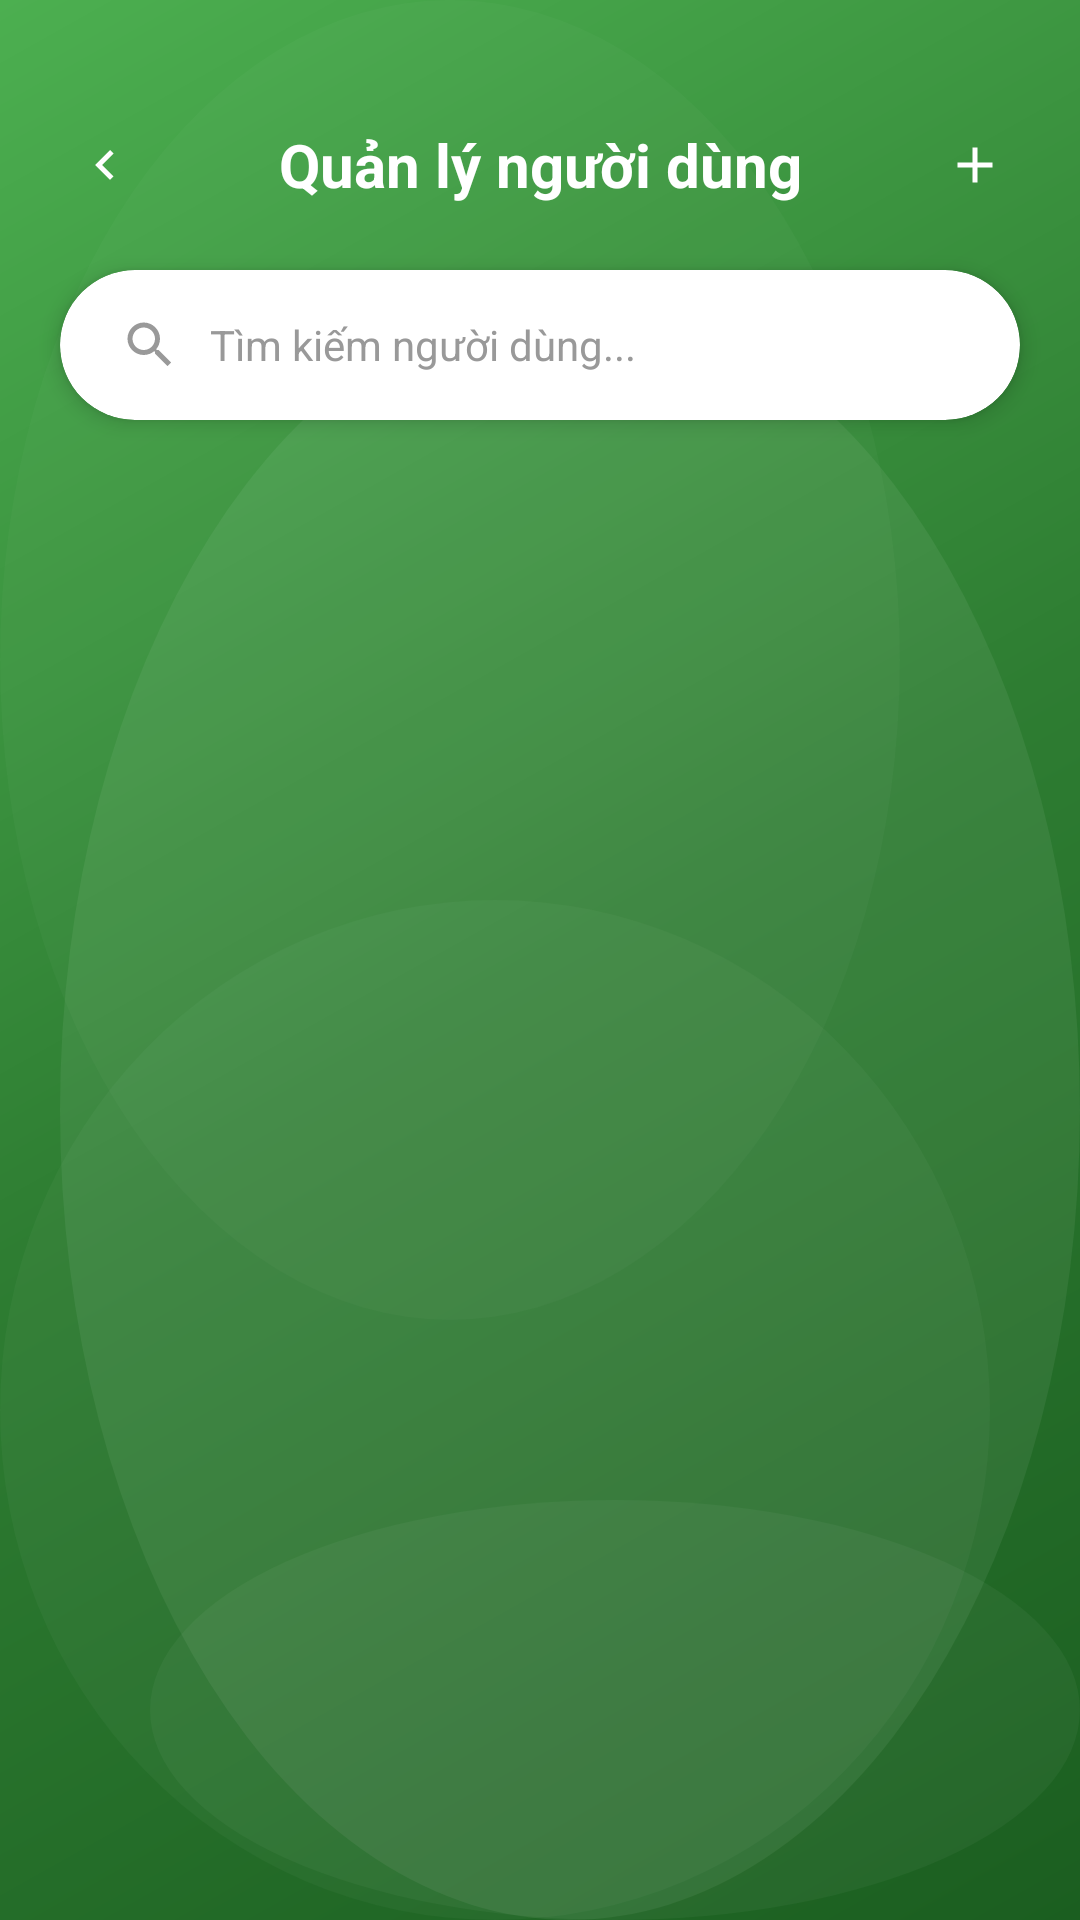

Reconstruct the res/layout file that produces this screen, plus the resources it refers to.
<!-- AndroidManifest.xml: application theme Theme.SmarthomeUI -->
<!-- res/layout/activity_user_management.xml -->
<?xml version="1.0" encoding="utf-8"?>
<androidx.constraintlayout.widget.ConstraintLayout xmlns:android="http://schemas.android.com/apk/res/android"
    xmlns:app="http://schemas.android.com/apk/res-auto"
    xmlns:tools="http://schemas.android.com/tools"
    android:layout_width="match_parent"
    android:layout_height="match_parent"
    android:background="@drawable/background_green_pattern"
    tools:context=".smarthome.ui.activity.UserManagementActivity">

    <RelativeLayout
        android:layout_width="match_parent"
        android:layout_height="match_parent">

        
        <LinearLayout
            android:id="@+id/headerLayout"
            android:layout_width="match_parent"
            android:layout_height="wrap_content"
            android:orientation="horizontal"
            android:gravity="center_vertical"
            android:padding="20dp"
            android:layout_marginTop="20dp">

            <ImageView
                android:id="@+id/btnBack"
                android:layout_width="30dp"
                android:layout_height="30dp"
                android:src="@drawable/ic_arrow_left"
                android:background="?android:attr/selectableItemBackgroundBorderless"
                android:padding="5dp" />

            <TextView
                android:layout_width="0dp"
                android:layout_height="wrap_content"
                android:layout_weight="1"
                android:text="Quản lý người dùng"
                android:textColor="@color/white"
                android:textSize="20sp"
                android:textStyle="bold"
                android:gravity="center" />

            <ImageView
                android:id="@+id/btnAddUser"
                android:layout_width="30dp"
                android:layout_height="30dp"
                android:src="@drawable/ic_add"
                android:background="?android:attr/selectableItemBackgroundBorderless"
                android:padding="5dp" />

        </LinearLayout>

        
        <androidx.cardview.widget.CardView
            android:id="@+id/searchCard"
            android:layout_width="match_parent"
            android:layout_height="50dp"
            android:layout_below="@id/headerLayout"
            android:layout_marginLeft="20dp"
            android:layout_marginRight="20dp"
            android:layout_marginBottom="20dp"
            app:cardBackgroundColor="@color/white"
            app:cardCornerRadius="25dp"
            app:cardElevation="4dp">

            <LinearLayout
                android:layout_width="match_parent"
                android:layout_height="match_parent"
                android:orientation="horizontal"
                android:gravity="center_vertical"
                android:paddingLeft="20dp"
                android:paddingRight="20dp">

                <ImageView
                    android:layout_width="20dp"
                    android:layout_height="20dp"
                    android:src="@drawable/ic_search"
                    android:layout_marginRight="10dp" />

                <EditText
                    android:id="@+id/etSearch"
                    android:layout_width="match_parent"
                    android:layout_height="match_parent"
                    android:hint="Tìm kiếm người dùng..."
                    android:background="@null"
                    android:textSize="14sp"
                    android:textColorHint="@color/hintColor" />

            </LinearLayout>

        </androidx.cardview.widget.CardView>

        
        <androidx.recyclerview.widget.RecyclerView
            android:id="@+id/recyclerViewUsers"
            android:layout_width="match_parent"
            android:layout_height="match_parent"
            android:layout_below="@id/searchCard"
            android:layout_marginLeft="20dp"
            android:layout_marginRight="20dp"
            android:layout_marginBottom="20dp"
            tools:listitem="@layout/item_user" />

    </RelativeLayout>

</androidx.constraintlayout.widget.ConstraintLayout>
<!-- res/layout/item_user.xml (included above) -->
<?xml version="1.0" encoding="utf-8"?>
<androidx.cardview.widget.CardView xmlns:android="http://schemas.android.com/apk/res/android"
    xmlns:app="http://schemas.android.com/apk/res-auto"
    android:layout_width="match_parent"
    android:layout_height="wrap_content"
    android:layout_marginBottom="10dp"
    app:cardBackgroundColor="@color/white"
    app:cardCornerRadius="12dp"
    app:cardElevation="4dp">

    <LinearLayout
        android:layout_width="match_parent"
        android:layout_height="wrap_content"
        android:orientation="horizontal"
        android:gravity="center_vertical"
        android:padding="15dp">

        <de.hdodenhof.circleimageview.CircleImageView
            android:id="@+id/imgUserAvatar"
            android:layout_width="50dp"
            android:layout_height="50dp"
            android:src="@drawable/ic_profile_user"
            app:civ_border_color="@color/hintColor"
            app:civ_border_width="1dp" />

        <LinearLayout
            android:layout_width="0dp"
            android:layout_height="wrap_content"
            android:layout_weight="1"
            android:orientation="vertical"
            android:layout_marginLeft="15dp">

            <TextView
                android:id="@+id/tvUserName"
                android:layout_width="wrap_content"
                android:layout_height="wrap_content"
                android:text="Tên người dùng"
                android:textColor="@color/textColor"
                android:textSize="16sp"
                android:textStyle="bold" />

            <TextView
                android:id="@+id/tvUserEmail"
                android:layout_width="wrap_content"
                android:layout_height="wrap_content"
                android:text="email@example.com"
                android:textColor="@color/hintColor"
                android:textSize="14sp"
                android:layout_marginTop="2dp" />

            <TextView
                android:id="@+id/tvUserRole"
                android:layout_width="wrap_content"
                android:layout_height="wrap_content"
                android:text="Người dùng"
                android:textColor="@color/primaryColor"
                android:textSize="12sp"
                android:layout_marginTop="4dp"
                android:background="@drawable/rounded_background"
                android:backgroundTint="@color/primaryColor"
                android:paddingLeft="8dp"
                android:paddingRight="8dp"
                android:paddingTop="2dp"
                android:paddingBottom="2dp" />

        </LinearLayout>

        <LinearLayout
            android:layout_width="wrap_content"
            android:layout_height="wrap_content"
            android:orientation="horizontal">

            <ImageView
                android:id="@+id/btnEditUser"
                android:layout_width="35dp"
                android:layout_height="35dp"
                android:src="@drawable/ic_edit"
                android:background="@drawable/circle_background"
                android:backgroundTint="@color/green"
                android:padding="8dp"
                android:layout_marginRight="10dp" />

            <ImageView
                android:id="@+id/btnDeleteUser"
                android:layout_width="35dp"
                android:layout_height="35dp"
                android:src="@drawable/ic_delete"
                android:background="@drawable/circle_background"
                android:backgroundTint="@color/red"
                android:padding="8dp" />

        </LinearLayout>

    </LinearLayout>

</androidx.cardview.widget.CardView>
<!-- resources referenced by this layout -->
<resources>
  <color name="green">#4CAF50</color>
  <color name="hintColor">#999999</color>
  <color name="primaryColor">#4CAF50</color>
  <color name="red">#F44336</color>
  <color name="textColor">#333333</color>
  <color name="white">#ffffff</color>
  <!-- drawable circle_background (drawable) -->
  <?xml version="1.0" encoding="utf-8"?>
  <shape xmlns:android="http://schemas.android.com/apk/res/android"
      android:shape="oval">
      <solid android:color="@color/primaryColor" />
  </shape>
  <!-- drawable ic_add (drawable) -->
  <?xml version="1.0" encoding="utf-8"?>
  <vector xmlns:android="http://schemas.android.com/apk/res/android"
      android:width="24dp"
      android:height="24dp"
      android:viewportWidth="24"
      android:viewportHeight="24"
      android:tint="@color/white">
    <path
        android:fillColor="@android:color/white"
        android:pathData="M19,13h-6v6h-2v-6H5v-2h6V5h2v6h6v2z"/>
  </vector>
  <!-- drawable ic_arrow_left (drawable) -->
  <?xml version="1.0" encoding="utf-8"?>
  <vector xmlns:android="http://schemas.android.com/apk/res/android"
      android:width="24dp"
      android:height="24dp"
      android:viewportWidth="24"
      android:viewportHeight="24"
      android:tint="@color/white">
    <path
        android:fillColor="@android:color/white"
        android:pathData="M15.41,7.41L14,6l-6,6 6,6 1.41,-1.41L10.83,12z"/>
  </vector>
  <!-- drawable ic_delete (drawable) -->
  <?xml version="1.0" encoding="utf-8"?>
  <vector xmlns:android="http://schemas.android.com/apk/res/android"
      android:width="24dp"
      android:height="24dp"
      android:viewportWidth="24"
      android:viewportHeight="24"
      android:tint="@color/white">
    <path
        android:fillColor="@android:color/white"
        android:pathData="M6,19c0,1.1 0.9,2 2,2h8c1.1,0 2,-0.9 2,-2V7H6v12zM19,4h-3.5l-1,-1h-5l-1,1H5v2h14V4z"/>
  </vector>
  <!-- drawable ic_edit (drawable) -->
  <?xml version="1.0" encoding="utf-8"?>
  <vector xmlns:android="http://schemas.android.com/apk/res/android"
      android:width="24dp"
      android:height="24dp"
      android:viewportWidth="24"
      android:viewportHeight="24"
      android:tint="@color/white">
    <path
        android:fillColor="@android:color/white"
        android:pathData="M3,17.25V21h3.75L17.81,9.94l-3.75,-3.75L3,17.25zM20.71,7.04c0.39,-0.39 0.39,-1.02 0,-1.41l-2.34,-2.34c-0.39,-0.39 -1.02,-0.39 -1.41,0l-1.83,1.83 3.75,3.75 1.83,-1.83z"/>
  </vector>
  <!-- drawable rounded_background (drawable) -->
  <?xml version="1.0" encoding="utf-8"?>
  <shape xmlns:android="http://schemas.android.com/apk/res/android"
      android:shape="rectangle">
      <corners android:radius="12dp" />
      <solid android:color="@color/primaryColor" />
  </shape>
  <style name="Theme.SmarthomeUI" parent="Base.Theme.SmarthomeUI" />
  <style name="Base.Theme.SmarthomeUI" parent="Theme.Material3.DayNight.NoActionBar">
          
          <item name="colorPrimary">@color/colorPrimary</item>
          <item name="colorPrimaryDark">@color/colorPrimaryDark</item>
          <item name="colorAccent">@color/colorAccent</item>
          <item name="colorOnPrimary">@android:color/white</item>
          <item name="android:statusBarColor">@color/colorPrimaryDark</item>
          <item name="android:navigationBarColor">@color/colorPrimaryDark</item>
      </style>
  <color name="colorPrimary">#4CAF50</color>
  <color name="colorPrimaryDark">#2E7D32</color>
  <color name="colorAccent">#1B5E20</color>
</resources>
